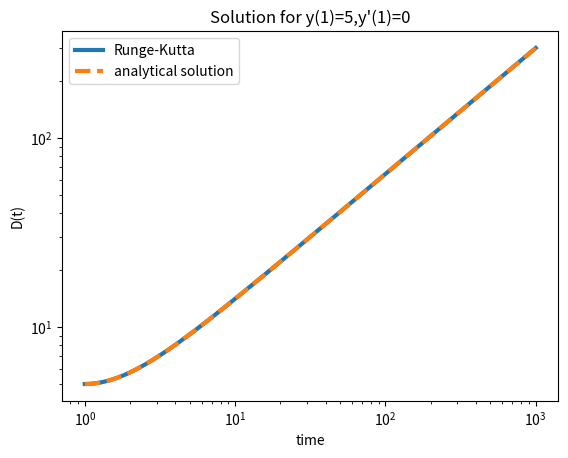

Python code for this plot:
import numpy as np
import matplotlib.pyplot as plt

'''
Performs the 4th order Runge-Kutta on the second order differential equation, which is split into two first order differential equations which are coupled
'''

def Runge_Kutta_2(function_1,function_2,start_point,start,end,stepsize=0.01):
	steps=int((end-start)/stepsize+0.5)+1
	coordinates=np.zeros((steps,3))
	coordinates[0]=np.array(start_point)
	def ODE_1(coordinate):
		return function_1(coordinate[0],coordinate[1],coordinate[2]) 
	def ODE_2(coordinate):
		return function_2(coordinate[0],coordinate[1],coordinate[2]) 
	for j in range(steps-1):
		k_1=stepsize*ODE_1(coordinates[j])
		l_1=stepsize*ODE_2(coordinates[j])
		k_2=stepsize*ODE_1(coordinates[j]+[0.5*stepsize,k_1/2,l_1/2])
		l_2=stepsize*ODE_2(coordinates[j]+[0.5*stepsize,k_1/2,l_1/2])
		k_3=stepsize*ODE_1(coordinates[j]+[0.5*stepsize,k_2/2,l_2/2])
		l_3=stepsize*ODE_2(coordinates[j]+[0.5*stepsize,k_2/2,l_2/2])
		k_4=stepsize*ODE_1(coordinates[j]+[stepsize,k_3,l_3])
		l_4=stepsize*ODE_2(coordinates[j]+[stepsize,k_3,l_3])
		coordinates[j+1]=coordinates[j]+[stepsize,k_1/6+k_2/3+k_3/3+k_4/6,l_1/6+l_2/3+l_3/3+l_4/6]	
	
	return coordinates

RK_1=Runge_Kutta_2(lambda t,d,z:z,lambda t,d,z: -4*z/(3*t)+2*d/(3*t**2),[1,3,2],1,1000)
RK_2=Runge_Kutta_2(lambda t,d,z:z,lambda t,d,z: -4*z/(3*t)+2*d/(3*t**2),[1,10,-10],1,1000)
RK_3=Runge_Kutta_2(lambda t,d,z:z,lambda t,d,z: -4*z/(3*t)+2*d/(3*t**2),[1,5,0],1,1000)
time_integration=np.linspace(1,1000,999*100+1)

plt.loglog(time_integration,RK_1[:,1],label='Runge-Kutta',linewidth=3)
plt.loglog(time_integration,3*time_integration**(2/3),'--',label='analytical solution',linewidth=3)
plt.xlabel('time')
plt.ylabel('D(t)')
plt.title("Solution for y(1)=3,y'(1)=2")
plt.legend()
plt.savefig('RK_1.png')
plt.clf()

plt.loglog(time_integration,RK_2[:,1],label='Runge-Kutta',linewidth=3)
plt.loglog(time_integration,10/time_integration,'--',label='analytical solution',linewidth=3)
plt.xlabel('time')
plt.ylabel('D(t)')
plt.title("Solution for y(1)=10,y'(1)=-10")
plt.legend()
plt.savefig('RK_2.png')
plt.clf()

plt.loglog(time_integration,RK_3[:,1],label='Runge-Kutta',linewidth=3)
plt.loglog(time_integration,3*time_integration**(2/3)+2/time_integration,'--',label='analytical solution',linewidth=3)
plt.xlabel('time')
plt.ylabel('D(t)')
plt.title("Solution for y(1)=5,y'(1)=0")
plt.legend()
plt.savefig('RK_3.png')


